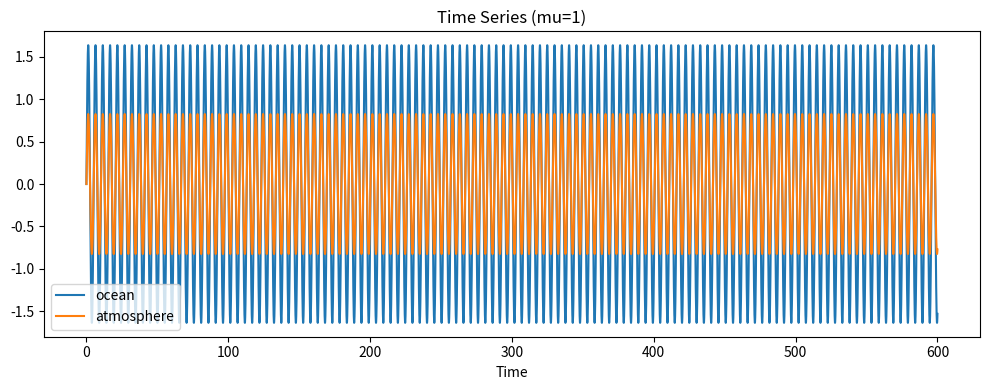

This chart was generated by the following Python code:
from scipy.integrate import odeint 
import numpy as np 
import matplotlib.pyplot as plt 
import os

def simulate_and_save(mu):
    def odes(z, t): 
        # constants 
        m_o = 1  # ocean mass 
        m_a = 0.01     # atmosphere mass
        k_o = 1   # ocean spring constant
        k_a = 1    # atmosphere spring constant

        # parameters for modified model
        mu0 = 1  # transition sharpness for alpha(mu)

        # unpack state vector
        x1 = z[0]
        x2 = z[1] 
        y1 = z[2]
        y2 = z[3]

        dx1dt = x2
        dx2dt = ( -k_o * x1 + mu * (y1 - x1) ) / m_o
        dy1dt = y2
        dy2dt = (-k_a * y1 + mu * (x1 - y1)) / m_a

        return [dx1dt, dx2dt, dy1dt, dy2dt]

    # initial conditions 
    z0 = [0, 2, 0, 1]

    # time vector
    dt = 0.01
    tmax = 600
    nt = int(tmax / dt)
    t = np.linspace(0, tmax, nt)
    z = odeint(odes, z0, t)

    x = z[:, 0]   # ocean position
    xdot = z[:, 1]
    y = z[:, 2]   # atmosphere position
    ydot = z[:, 3]

    # Plot time series
    plt.figure(figsize=(10, 4))
    plt.plot(t, x, label="ocean")
    plt.plot(t, y, label="atmosphere")
    plt.title(f"Time Series (mu={mu})")
    plt.xlabel("Time")
    plt.legend()
    plt.tight_layout()
    plt.show()

    # Phase space
    """
    plt.figure(figsize=(6, 6))
    plt.scatter(x, xdot, s=0.2, label="ocean phase space", alpha=0.6)
    plt.scatter(y, ydot, s=0.2, label="atmosphere phase space", alpha=0.6)
    plt.title(f"Phase Space (mu={mu}, modified={modified_coupling})")
    plt.legend()
    plt.tight_layout()
    #plt.show()
    """

    
    # save time series 
    output_dir = os.path.expanduser("~/data_thesis/lin_oscillator")
    os.makedirs(output_dir, exist_ok=True)
    with open(os.path.join(output_dir, f'data_mu{mu}.txt'), 'w') as file: 
        file.write("time ocean atmosphere\n")  # optional: add header
        for i in range(len(t)):
            file.write(f"{t[i]} {x[i]} {y[i]}\n")
            


# Run both original and modified models for various mu values
for mu_val in [1]:
    #simulate_and_save(mu_val, modified_coupling=False)
    simulate_and_save(mu_val)
